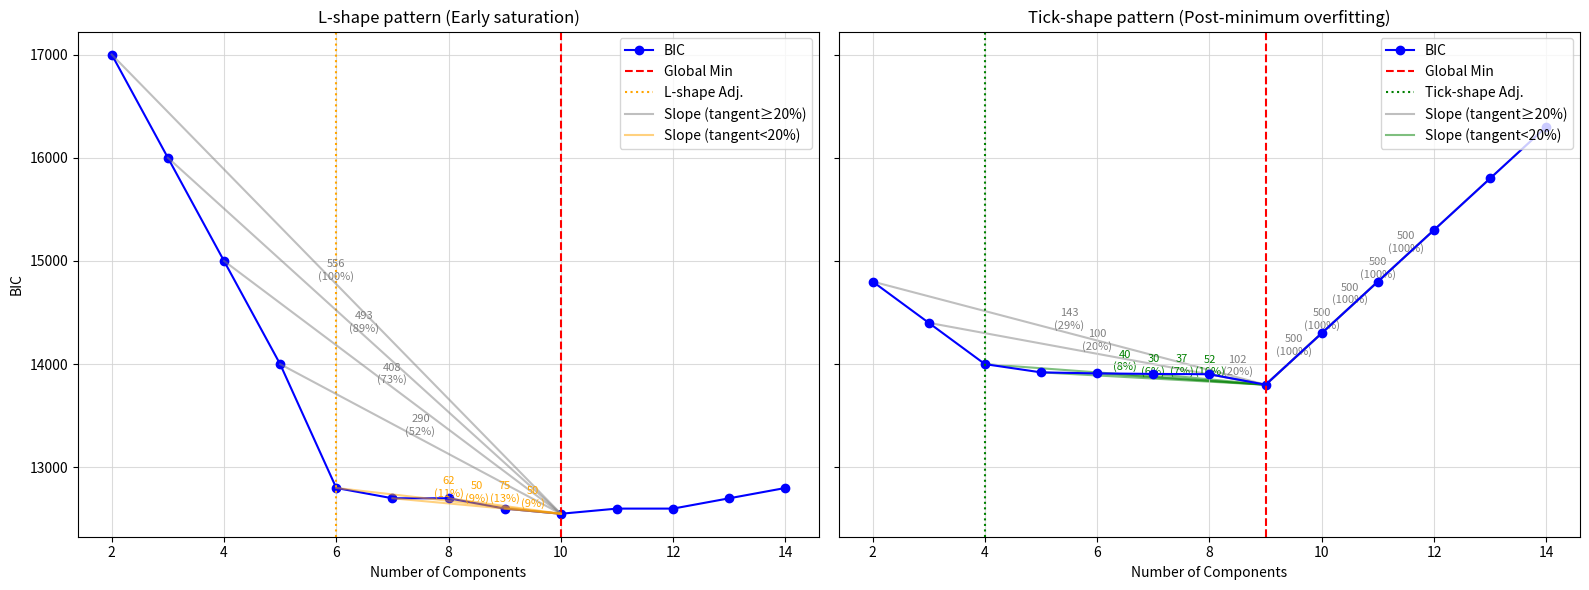

The matplotlib source for this figure:
# -*- coding: utf-8 -*-
"""
Created on Tue Apr  8 17:50:34 2025

@author: k.li@cml.leidenuniv.nl
"""
import numpy as np
import matplotlib.pyplot as plt
import matplotlib as mpl

# ---------- Helper Functions ----------

def compute_tangents(x, bic, min_idx):
    return [
        (bic[i] - bic[min_idx]) / abs(x[i] - x[min_idx]) if i != min_idx else 0
        for i in range(len(bic))
    ]

def compute_tangents_split(x, bic, min_idx):
    tangents_pre = []
    tangents_post = []
    for i in range(len(bic)):
        if i < min_idx:
            slope = (bic[i] - bic[min_idx]) / abs(x[i] - x[min_idx])
            tangents_pre.append(slope)
        elif i > min_idx:
            slope = (bic[i] - bic[min_idx]) / abs(x[i] - x[min_idx])
            tangents_post.append(slope)
    return tangents_pre, tangents_post

# ---------- L-shape Data ----------
x_l = np.arange(2, 15)
bic_l = np.array([
    17000, 16000, 15000, 14000, 12800,
    12700, 12700, 12600, 12550, 12600,
    12600, 12700, 12800
])
min_l_idx = np.argmin(bic_l)
tangents_l = compute_tangents(x_l, bic_l, min_l_idx)
pre_slopes_l = tangents_l[:min_l_idx]
max_pre_slope_l = max(pre_slopes_l) if pre_slopes_l else 1

l_adjust_idx = None
ratios_l = []
for i in range(min_l_idx):
    ratio = tangents_l[i] / max_pre_slope_l if max_pre_slope_l else 0
    ratios_l.append(ratio)
    if l_adjust_idx is None and ratio < 0.2:
        l_adjust_idx = i

# ---------- Tick-shape Data ----------
x_t = np.arange(2, 15)
bic_t = np.array([
    14800, 14400, 14000, 13920, 13910, 13905, 13902, 13800,
    14300, 14800, 15300, 15800, 16300
])
min_t_idx = np.argmin(bic_t)
tangents_t = compute_tangents(x_t, bic_t, min_t_idx)
tangents_t_pre, tangents_t_post = compute_tangents_split(x_t, bic_t, min_t_idx)
max_post_slope = max(tangents_t_post) if tangents_t_post else 1

tick_adjust_idx = None
ratios_t = []
for i in range(min_t_idx):
    ratio = tangents_t[i] / max_post_slope if max_post_slope else 0
    ratios_t.append(ratio)
    if tick_adjust_idx is None and ratio < 0.2:
        tick_adjust_idx = i
# Combine both L-shape and Tick-shape into a single figure with annotations
mpl.rcParams['pdf.fonttype'] = 42  
fig, axs = plt.subplots(1, 2, figsize=(16, 6), sharey=True)

# --- L-shape subplot ---
axs[0].plot(x_l, bic_l, marker='o', color='blue', label='BIC', markersize=6)
axs[0].axvline(x_l[min_l_idx], color='red', linestyle='--', label='Global Min')
slope_labeled1,slope_labeled2 = False, False # flag to label 'Slope (tangent)' only once
if l_adjust_idx is not None:
    axs[0].axvline(x_l[l_adjust_idx], color='orange', linestyle=':', label='L-shape Adj.')

for i in range(len(tangents_l)):
    if i == min_l_idx:
        continue
    if i < min_l_idx:
        mid_x = (x_l[i] + x_l[min_l_idx]) / 2
        mid_y = (bic_l[i] + bic_l[min_l_idx]) / 2
        slope_text = f"{tangents_l[i]:.0f}"
        ratio = tangents_l[i] / max_pre_slope_l if max_pre_slope_l else 0
        ratio_text = f"{100*ratio:.0f}%"
        color = "orange" if ratio < 0.2 else "gray"

        # Set label only once for each slope group
        if ratio < 0.2:
            label = 'Slope (tangent<20%)' if not slope_labeled2 else None
            slope_labeled2 = True
        else:
            label = 'Slope (tangent≥20%)' if not slope_labeled1 else None
            slope_labeled1 = True

        axs[0].plot([x_l[i], x_l[min_l_idx]], [bic_l[i], bic_l[min_l_idx]],
                    color=color, alpha=0.5, label=label)
        axs[0].text(mid_x, mid_y + 40, f"{slope_text}\n({ratio_text})", fontsize=8,
                    ha='center', color=color)

axs[0].set_title("L-shape pattern (Early saturation)")
axs[0].set_xlabel("Number of Components")
axs[0].set_ylabel("BIC")
axs[0].grid(True, color='lightgray', alpha=0.8) 
axs[0].legend(loc='upper right')
# --- Tick-shape subplot ---
axs[1].plot(x_t, bic_t, marker='o', color='blue', label='BIC', markersize=6)
axs[1].axvline(x_t[min_t_idx], color='red', linestyle='--', label='Global Min')
slope_labeled1, slope_labeled2 = False, False  # flags to avoid duplicate labels
if tick_adjust_idx is not None:
    axs[1].axvline(x_t[tick_adjust_idx], color='green', linestyle=':', label='Tick-shape Adj.')

for i in range(len(tangents_t)):
    if i == min_t_idx:
        continue
    mid_x = (x_t[i] + x_t[min_t_idx]) / 2
    mid_y = (bic_t[i] + bic_t[min_t_idx]) / 2
    slope_text = f"{tangents_t[i]:.0f}"
    if i != min_t_idx:
        ratio = tangents_t[i] / max_post_slope if max_post_slope else 0
        ratio_text = f"{100*ratio:.0f}%"
        color = "green" if ratio < 0.2 else "gray"
        # Set label only once for each slope group
        if ratio < 0.2:
            label = 'Slope (tangent<20%)' if not slope_labeled2 else None
            slope_labeled2 = True
        else:
            label = 'Slope (tangent≥20%)' if not slope_labeled1 else None
            slope_labeled1 = True
            
        axs[1].text(mid_x, mid_y + 40, f"{slope_text}\n({ratio_text})", fontsize=8,
                    ha='center', color=color, zorder=1)
        axs[1].plot([x_t[i], x_t[min_t_idx]], [bic_t[i], bic_t[min_t_idx]], 
                    'gray', alpha=0.5,label=label, color=color,zorder =1)




axs[1].set_title("Tick-shape pattern (Post-minimum overfitting)")
axs[1].set_xlabel("Number of Components")
axs[1].grid(True, color='lightgray', alpha=0.8) 
axs[1].legend(loc='upper right')

plt.tight_layout()
plt.savefig('LTick_eg.pdf', dpi=300)  # Save with desired filename and resolution
plt.show()
